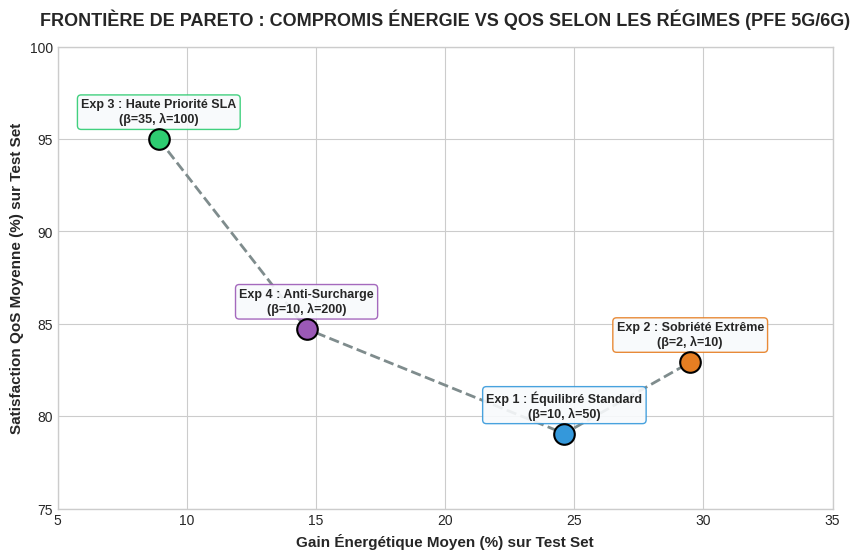

Here is the Python script that generated this plot: (Note: this script raises an exception after producing the figure.)
#!/usr/bin/env python3
# -*- coding: utf-8 -*-
"""
Générateur de la Frontière de Pareto Énergie vs QoS pour les 4 Régimes d'Expérimentation
"""

import os
import matplotlib.pyplot as plt
import numpy as np

# Données synthétiques consolidées issues des 4 expériences du PFE
experiments = {
    'Exp 2 : Sobriété Extrême\n(β=2, λ=10)': {
        'Gain Énergie (%)': 29.49,
        'Satisfaction QoS (%)': 82.92,
        'Color': '#e67e22',
        'Marker': 'o'
    },
    'Exp 1 : Équilibré Standard\n(β=10, λ=50)': {
        'Gain Énergie (%)': 24.62,
        'Satisfaction QoS (%)': 79.06,
        'Color': '#3498db',
        'Marker': 's'
    },
    'Exp 4 : Anti-Surcharge\n(β=10, λ=200)': {
        'Gain Énergie (%)': 14.64,
        'Satisfaction QoS (%)': 84.72,
        'Color': '#9b59b6',
        'Marker': '^'
    },
    'Exp 3 : Haute Priorité SLA\n(β=35, λ=100)': {
        'Gain Énergie (%)': 8.92,
        'Satisfaction QoS (%)': 94.98,
        'Color': '#2ecc71',
        'Marker': '*'
    }
}

plt.style.use('seaborn-v0_8-whitegrid' if 'seaborn-v0_8-whitegrid' in plt.style.available else 'default')
fig, ax = plt.subplots(figsize=(10, 6))

gains = [v['Gain Énergie (%)'] for v in experiments.values()]
qos_scores = [v['Satisfaction QoS (%)'] for v in experiments.values()]
labels = list(experiments.keys())
colors = [v['Color'] for v in experiments.values()]
markers = [v['Marker'] for v in experiments.values()]

# Tracer la courbe de compromis / Frontière de Pareto
sorted_indices = np.argsort(gains)
gains_sorted = np.array(gains)[sorted_indices]
qos_sorted = np.array(qos_scores)[sorted_indices]

ax.plot(gains_sorted, qos_sorted, linestyle='--', color='#7f8c8d', linewidth=2.0, label='Courbe de Compromis (Frontière de Pareto)', zorder=1)

for label, info in experiments.items():
    ax.scatter(info['Gain Énergie (%)'], info['Satisfaction QoS (%)'], color=info['Color'], s=220, zorder=5, label=label.replace('\n', ' '), edgecolors='black', linewidth=1.5)
    ax.annotate(
        label,
        (info['Gain Énergie (%)'], info['Satisfaction QoS (%)']),
        textcoords="offset points",
        xytext=(0, 12),
        ha='center',
        fontweight='bold',
        fontsize=9,
        bbox=dict(boxstyle='round,pad=0.3', facecolor='#f8fafc', edgecolor=info['Color'], alpha=0.9)
    )

ax.set_title('FRONTIÈRE DE PARETO : COMPROMIS ÉNERGIE VS QOS SELON LES RÉGIMES (PFE 5G/6G)', fontsize=13, fontweight='bold', pad=15)
ax.set_xlabel('Gain Énergétique Moyen (%) sur Test Set', fontsize=11, fontweight='bold')
ax.set_ylabel('Satisfaction QoS Moyenne (%) sur Test Set', fontsize=11, fontweight='bold')

ax.set_xlim(5, 35)
ax.set_ylim(75, 100)

target_dir = "/home/cytech/Ing3/PFE/dataset_creation/data/plots"
artifact_dir = "/home/cytech/.gemini/antigravity-ide/brain/1226dc74-d762-40ab-8e24-6bb17ec42424"

os.makedirs(target_dir, exist_ok=True)
os.makedirs(artifact_dir, exist_ok=True)

fig.tight_layout()
fig.savefig(os.path.join(target_dir, "pareto_energy_vs_qos.png"), dpi=300)
fig.savefig(os.path.join(artifact_dir, "pareto_energy_vs_qos.png"), dpi=300)
plt.close(fig)

print("Graphique de Pareto généré avec succès !")
